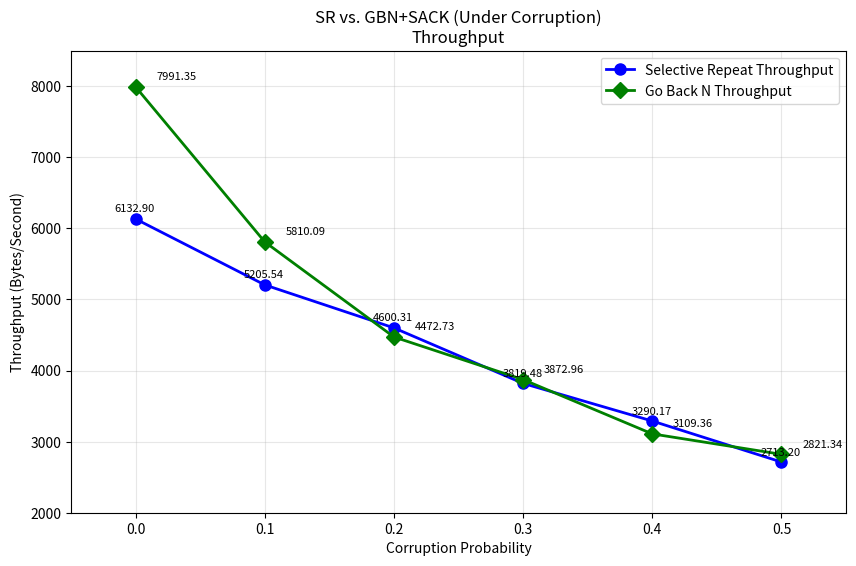
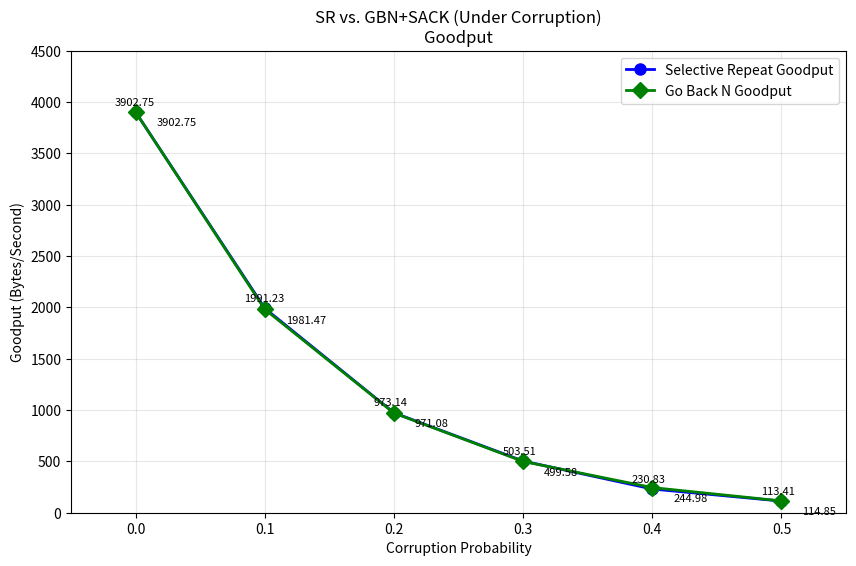
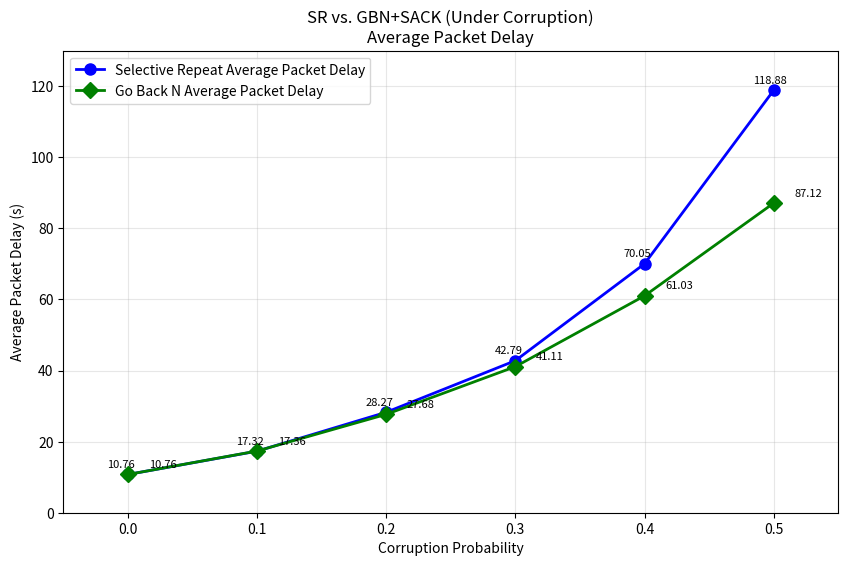
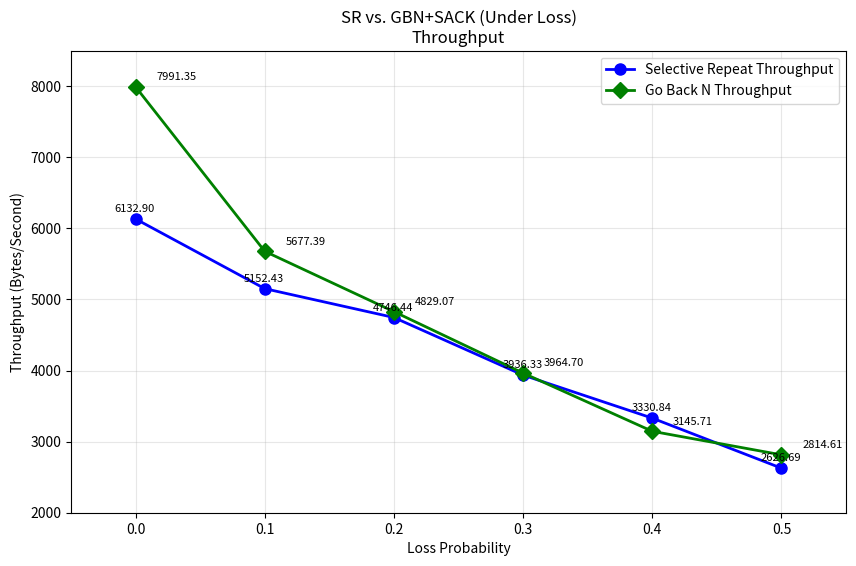
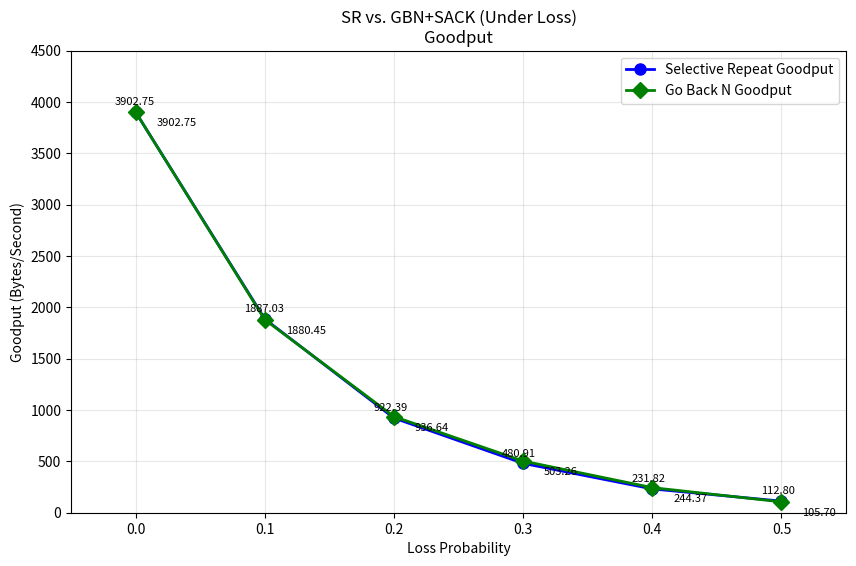
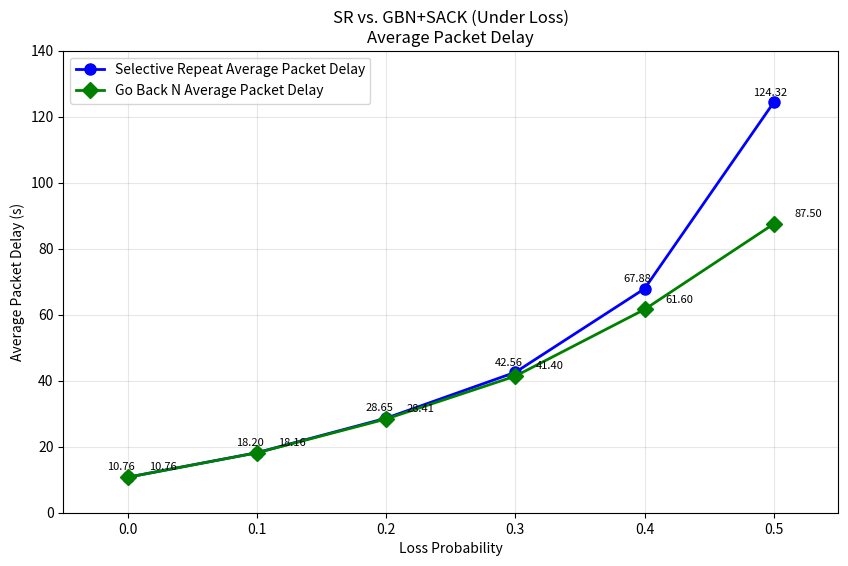

Write Python code to recreate these figures, in order.
import matplotlib.pyplot as plt
import numpy as np

# Data for Part 2 SR vs GBN+SACK Comparison
# You need to run BOTH protocols and collect these values
corruption_rates = [0.0, 0.1, 0.2, 0.3, 0.4, 0.5]
loss_rates = [0.0, 0.1, 0.2, 0.3, 0.4, 0.5]

# === UNDER CORRUPTION ===
# Throughput data (from your senior's report - replace with YOUR data)
sr_throughput_corr = [6132.90, 5205.54, 4600.31, 3819.48, 3290.17, 2713.20]
gbn_throughput_corr = [7991.35, 5810.09, 4472.73, 3872.96, 3109.36, 2821.34]

# Goodput data
sr_goodput_corr = [3902.75, 1991.23, 973.14, 503.51, 230.83, 113.41]
gbn_goodput_corr = [3902.75, 1981.47, 971.08, 499.58, 244.98, 114.85]

# Average Packet Delay
sr_delay_corr = [10.76, 17.32, 28.27, 42.79, 70.05, 118.88]
gbn_delay_corr = [10.76, 17.36, 27.68, 41.11, 61.03, 87.12]

# === UNDER LOSS ===
# Throughput data
sr_throughput_loss = [6132.90, 5152.43, 4746.44, 3936.33, 3330.84, 2626.69]
gbn_throughput_loss = [7991.35, 5677.39, 4829.07, 3964.70, 3145.71, 2814.61]

# Goodput data
sr_goodput_loss = [3902.75, 1887.03, 922.39, 480.91, 231.82, 112.80]
gbn_goodput_loss = [3902.75, 1880.45, 936.64, 503.26, 244.37, 105.70]

# Average Packet Delay
sr_delay_loss = [10.76, 18.20, 28.65, 42.56, 67.88, 124.32]
gbn_delay_loss = [10.76, 18.16, 28.41, 41.40, 61.60, 87.50]

print("Generating Part 2 comparison graphs...")

# 1. Throughput Comparison (Under Corruption)
plt.figure(figsize=(10, 6))
plt.plot(corruption_rates, sr_throughput_corr, 'o-', label='Selective Repeat Throughput', 
         color='blue', linewidth=2, markersize=8)
plt.plot(corruption_rates, gbn_throughput_corr, 'D-', label='Go Back N Throughput', 
         color='green', linewidth=2, markersize=8)

# Add value labels
for i in range(len(corruption_rates)):
    plt.annotate(f'{sr_throughput_corr[i]:.2f}', 
                (corruption_rates[i], sr_throughput_corr[i]),
                textcoords='offset points', xytext=(-15,5), fontsize=8)
    plt.annotate(f'{gbn_throughput_corr[i]:.2f}', 
                (corruption_rates[i], gbn_throughput_corr[i]),
                textcoords='offset points', xytext=(15,5), fontsize=8)

plt.xlabel('Corruption Probability')
plt.ylabel('Throughput (Bytes/Second)')
plt.title('SR vs. GBN+SACK (Under Corruption)\nThroughput')
plt.legend(loc='upper right')
plt.grid(True, alpha=0.3)
plt.xlim(-0.05, 0.55)
plt.ylim(2000, 8500)
plt.savefig('part2_throughput_corruption.png', dpi=100)
plt.close()
print("✓ Saved: part2_throughput_corruption.png")

# 2. Goodput Comparison (Under Corruption)
plt.figure(figsize=(10, 6))
plt.plot(corruption_rates, sr_goodput_corr, 'o-', label='Selective Repeat Goodput', 
         color='blue', linewidth=2, markersize=8)
plt.plot(corruption_rates, gbn_goodput_corr, 'D-', label='Go Back N Goodput', 
         color='green', linewidth=2, markersize=8)

for i in range(len(corruption_rates)):
    plt.annotate(f'{sr_goodput_corr[i]:.2f}', 
                (corruption_rates[i], sr_goodput_corr[i]),
                textcoords='offset points', xytext=(-15,5), fontsize=8)
    plt.annotate(f'{gbn_goodput_corr[i]:.2f}', 
                (corruption_rates[i], gbn_goodput_corr[i]),
                textcoords='offset points', xytext=(15,-10), fontsize=8)

plt.xlabel('Corruption Probability')
plt.ylabel('Goodput (Bytes/Second)')
plt.title('SR vs. GBN+SACK (Under Corruption)\nGoodput')
plt.legend(loc='upper right')
plt.grid(True, alpha=0.3)
plt.xlim(-0.05, 0.55)
plt.ylim(0, 4500)
plt.savefig('part2_goodput_corruption.png', dpi=100)
plt.close()
print("✓ Saved: part2_goodput_corruption.png")

# 3. Average Packet Delay (Under Corruption)
plt.figure(figsize=(10, 6))
plt.plot(corruption_rates, sr_delay_corr, 'o-', label='Selective Repeat Average Packet Delay', 
         color='blue', linewidth=2, markersize=8)
plt.plot(corruption_rates, gbn_delay_corr, 'D-', label='Go Back N Average Packet Delay', 
         color='green', linewidth=2, markersize=8)

for i in range(len(corruption_rates)):
    plt.annotate(f'{sr_delay_corr[i]:.2f}', 
                (corruption_rates[i], sr_delay_corr[i]),
                textcoords='offset points', xytext=(-15,5), fontsize=8)
    plt.annotate(f'{gbn_delay_corr[i]:.2f}', 
                (corruption_rates[i], gbn_delay_corr[i]),
                textcoords='offset points', xytext=(15,5), fontsize=8)

plt.xlabel('Corruption Probability')
plt.ylabel('Average Packet Delay (s)')
plt.title('SR vs. GBN+SACK (Under Corruption)\nAverage Packet Delay')
plt.legend(loc='upper left')
plt.grid(True, alpha=0.3)
plt.xlim(-0.05, 0.55)
plt.ylim(0, 130)
plt.savefig('part2_delay_corruption.png', dpi=100)
plt.close()
print("✓ Saved: part2_delay_corruption.png")

# 4. Throughput Comparison (Under Loss)
plt.figure(figsize=(10, 6))
plt.plot(loss_rates, sr_throughput_loss, 'o-', label='Selective Repeat Throughput', 
         color='blue', linewidth=2, markersize=8)
plt.plot(loss_rates, gbn_throughput_loss, 'D-', label='Go Back N Throughput', 
         color='green', linewidth=2, markersize=8)

for i in range(len(loss_rates)):
    plt.annotate(f'{sr_throughput_loss[i]:.2f}', 
                (loss_rates[i], sr_throughput_loss[i]),
                textcoords='offset points', xytext=(-15,5), fontsize=8)
    plt.annotate(f'{gbn_throughput_loss[i]:.2f}', 
                (loss_rates[i], gbn_throughput_loss[i]),
                textcoords='offset points', xytext=(15,5), fontsize=8)

plt.xlabel('Loss Probability')
plt.ylabel('Throughput (Bytes/Second)')
plt.title('SR vs. GBN+SACK (Under Loss)\nThroughput')
plt.legend(loc='upper right')
plt.grid(True, alpha=0.3)
plt.xlim(-0.05, 0.55)
plt.ylim(2000, 8500)
plt.savefig('part2_throughput_loss.png', dpi=100)
plt.close()
print("✓ Saved: part2_throughput_loss.png")

# 5. Goodput Comparison (Under Loss)
plt.figure(figsize=(10, 6))
plt.plot(loss_rates, sr_goodput_loss, 'o-', label='Selective Repeat Goodput', 
         color='blue', linewidth=2, markersize=8)
plt.plot(loss_rates, gbn_goodput_loss, 'D-', label='Go Back N Goodput', 
         color='green', linewidth=2, markersize=8)

for i in range(len(loss_rates)):
    plt.annotate(f'{sr_goodput_loss[i]:.2f}', 
                (loss_rates[i], sr_goodput_loss[i]),
                textcoords='offset points', xytext=(-15,5), fontsize=8)
    plt.annotate(f'{gbn_goodput_loss[i]:.2f}', 
                (loss_rates[i], gbn_goodput_loss[i]),
                textcoords='offset points', xytext=(15,-10), fontsize=8)

plt.xlabel('Loss Probability')
plt.ylabel('Goodput (Bytes/Second)')
plt.title('SR vs. GBN+SACK (Under Loss)\nGoodput')
plt.legend(loc='upper right')
plt.grid(True, alpha=0.3)
plt.xlim(-0.05, 0.55)
plt.ylim(0, 4500)
plt.savefig('part2_goodput_loss.png', dpi=100)
plt.close()
print("✓ Saved: part2_goodput_loss.png")

# 6. Average Packet Delay (Under Loss)
plt.figure(figsize=(10, 6))
plt.plot(loss_rates, sr_delay_loss, 'o-', label='Selective Repeat Average Packet Delay', 
         color='blue', linewidth=2, markersize=8)
plt.plot(loss_rates, gbn_delay_loss, 'D-', label='Go Back N Average Packet Delay', 
         color='green', linewidth=2, markersize=8)

for i in range(len(loss_rates)):
    plt.annotate(f'{sr_delay_loss[i]:.2f}', 
                (loss_rates[i], sr_delay_loss[i]),
                textcoords='offset points', xytext=(-15,5), fontsize=8)
    plt.annotate(f'{gbn_delay_loss[i]:.2f}', 
                (loss_rates[i], gbn_delay_loss[i]),
                textcoords='offset points', xytext=(15,5), fontsize=8)

plt.xlabel('Loss Probability')
plt.ylabel('Average Packet Delay (s)')
plt.title('SR vs. GBN+SACK (Under Loss)\nAverage Packet Delay')
plt.legend(loc='upper left')
plt.grid(True, alpha=0.3)
plt.xlim(-0.05, 0.55)
plt.ylim(0, 140)
plt.savefig('part2_delay_loss.png', dpi=100)
plt.close()
print("✓ Saved: part2_delay_loss.png")

print("\n✅ All Part 2 graphs generated successfully!")
print("\nFiles created:")
print("  - part2_throughput_corruption.png")
print("  - part2_goodput_corruption.png")
print("  - part2_delay_corruption.png")
print("  - part2_throughput_loss.png")
print("  - part2_goodput_loss.png")
print("  - part2_delay_loss.png")
